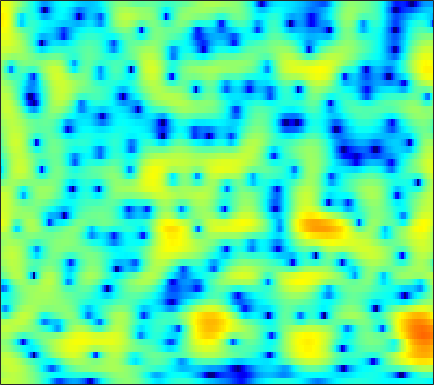

Source data for this figure (header and first rows):
2.9448, 3.071, 3.1853, 3.2365, 3.2342, 3.1755, 3.0561, 2.9264, 2.7006, 2.4128, 2.0608, 1.7545, 1.286, 0.75115, 0.30102, -0.36775, -1.1332, -1.779, -2.7519, -3.8748, -5.1782, -6.2976, -8.0142, -10.036
1.881, 2.235, 2.599, 2.847, 2.963, 3.027, 2.993, 2.905, 2.707, 2.419, 2.047, 1.713, 1.2, 0.6103, 0.1218, -0.5855, -1.349, -1.95, -2.777, -3.611, -4.423, -4.995, -5.677, -6.236
2.454, 2.839, 3.233, 3.493, 3.602, 3.639, 3.552, 3.406, 3.111, 2.703, 2.186, 1.729, 1.027, 0.2211, -0.456, -1.467, -2.615, -3.583, -5.055, -6.788, -8.87, -10.72, -13.52, -15.83
2.936, 3.295, 3.607, 3.73, 3.709, 3.535, 3.197, 2.841, 2.235, 1.492, 0.6276, -0.08201, -1.074, -2.058, -2.753, -3.57, -4.245, -4.668, -5.162, -5.622, -6.075, -6.388, -6.662, -6.592
2.765, 2.92, 2.966, 2.822, 2.59, 2.112, 1.436, 0.7951, -0.2508, -1.555, -3.203, -4.739, -7.402, -11.33, -16.05, -27.38, -16.36, -11.96, -8.39, -6.008, -4.243, -3.168, -1.937, -0.8693
1.092, 1.078, 0.8904, 0.4856, 0.03664, -0.7587, -1.749, -2.589, -3.759, -4.912, -5.951, -6.599, -7.247, -7.617, -7.653, -7.375, -6.656, -5.873, -4.649, -3.344, -2.071, -1.177, -0.07803, 0.912
0.6073, 0.5917, 0.318, -0.2765, -0.9661, -2.281, -4.164, -6.079, -9.626, -15.24, -21.78, -17.22, -11.79, -8.561, -6.856, -5.164, -3.84, -2.997, -1.996, -1.088, -0.2597, 0.3039, 0.9854, 1.61
1.939, 2.115, 2.091, 1.799, 1.428, 0.7394, -0.1739, -0.995, -2.159, -3.143, -3.629, -3.601, -3.169, -2.587, -2.158, -1.632, -1.188, -0.9114, -0.6483, -0.4853, -0.4183, -0.4096, -0.4218, -0.4183
2.824, 3.05, 3.2, 3.2, 3.123, 2.955, 2.74, 2.542, 2.235, 1.874, 1.5, 1.233, 0.8697, 0.4472, 0.07095, -0.5051, -1.158, -1.719, -2.542, -3.439, -4.373, -5.082, -6.109, -7.379
2.26, 2.28, 2.394, 2.569, 2.716, 2.906, 3.096, 3.217, 3.318, 3.275, 3.059, 2.765, 2.193, 1.396, 0.6163, -0.7615, -2.656, -4.501, -7.636, -11.48, -14.03, -13.3, -11.29, -10.08
-2.763, -3.742, -4.15, -3.214, -2.014, -0.3766, 0.9989, 1.82, 2.666, 3.246, 3.544, 3.571, 3.343, 2.845, 2.271, 1.204, -0.1961, -1.42, -3.231, -4.985, -5.896, -5.647, -4.688, -3.769
-8.626, -11.31, -12.92, -10.08, -7.524, -4.694, -2.509, -1.244, 0.0292, 0.9475, 1.602, 1.933, 2.174, 2.198, 2.098, 1.858, 1.522, 1.222, 0.8108, 0.4639, 0.2333, 0.15, 0.1327, 0.2212
-5.362, -5.688, -5.766, -5.336, -4.779, -3.903, -2.948, -2.21, -1.275, -0.4734, 0.1665, 0.5649, 0.9929, 1.289, 1.438, 1.557, 1.589, 1.565, 1.506, 1.449, 1.369, 1.282, 1.158, 1.067
-6.356, -6.514, -6.398, -5.869, -5.236, -4.225, -3.208, -2.495, -1.601, -0.7957, -0.1197, 0.2933, 0.7476, 1.109, 1.33, 1.549, 1.7, 1.79, 1.875, 1.896, 1.864, 1.808, 1.678, 1.478
-13.13, -15, -13.42, -9.818, -7.519, -5.089, -3.196, -2.095, -0.9989, -0.2086, 0.3689, 0.6843, 0.9543, 1.151, 1.281, 1.458, 1.683, 1.878, 2.116, 2.287, 2.389, 2.417, 2.336, 2.034
-8.242, -8.525, -7.605, -5.555, -3.797, -1.848, -0.4366, 0.352, 1.057, 1.334, 1.214, 0.9168, 0.304, -0.4288, -0.8809, -1.028, -0.5276, 0.1196, 1.096, 1.999, 2.658, 2.929, 3.023, 2.828
-2.152, -1.375, -0.3152, 0.5701, 1.172, 1.929, 2.446, 2.608, 2.548, 2.119, 1.169, 0.03223, -2.194, -5.892, -10.86, -33.72, -9.688, -5.285, -1.907, 0.22, 1.549, 2.126, 2.443, 2.426
-0.4415, 0.3282, 1.202, 1.941, 2.324, 2.638, 2.795, 2.74, 2.42, 1.864, 1.043, 0.2434, -0.9959, -2.261, -3.051, -3.553, -3.286, -2.735, -1.752, -0.8104, -0.101, 0.2967, 0.5769, 0.4618
0.9432, 1.513, 2.099, 2.558, 2.818, 2.969, 2.917, 2.776, 2.399, 1.807, 1.076, 0.4342, -0.4999, -1.409, -2.015, -2.613, -2.919, -2.912, -2.574, -2.062, -1.545, -1.176, -0.8077, -0.7362
1.612, 2.157, 2.756, 3.125, 3.292, 3.389, 3.242, 3.007, 2.528, 1.794, 0.8209, -0.07387, -1.532, -3.342, -4.908, -7.147, -8.72, -8.655, -7.173, -5.28, -3.537, -2.549, -1.589, -0.8979
1.211, 1.819, 2.451, 2.869, 3.015, 3.052, 2.917, 2.664, 2.17, 1.48, 0.5011, -0.4129, -1.972, -4.045, -6.058, -9.521, -13.14, -12.95, -9.339, -6.28, -4.031, -2.761, -1.565, -0.7015
0.6787, 1.239, 1.686, 1.94, 2, 1.889, 1.693, 1.483, 1.117, 0.7118, 0.2143, -0.2336, -0.9131, -1.672, -2.261, -2.964, -3.389, -3.43, -3.224, -2.679, -2.061, -1.633, -1.024, -0.5741
1.632, 1.855, 1.851, 1.504, 1.109, 0.4317, -0.2678, -0.633, -0.8498, -0.7592, -0.4514, -0.2333, -0.01737, 0.05724, 0.03003, -0.09765, -0.2785, -0.4306, -0.6546, -0.8204, -0.9492, -1.042, -1.023, -0.9432
4.298, 4.084, 3.46, 2.252, 0.8907, -1.659, -5.542, -8.953, -8.645, -4.571, -1.68, -0.1989, 1.076, 1.772, 2.004, 1.997, 1.649, 1.19, 0.4182, -0.6445, -1.765, -2.483, -3.326, -3.517
5.551, 5.258, 4.569, 3.469, 2.333, 0.4905, -1.654, -2.859, -2.999, -1.638, -0.05339, 0.8986, 1.784, 2.227, 2.284, 1.995, 1.267, 0.4126, -1.199, -3.598, -7.024, -10.79, -18.6, -16.21
4.658, 4.538, 4.155, 3.639, 3.139, 2.437, 1.807, 1.414, 1.123, 1.017, 1.086, 1.154, 1.198, 1.122, 0.9303, 0.4552, -0.2877, -1.083, -2.505, -4.278, -6.558, -8.179, -10.23, -10.82
4.134, 4.08, 3.866, 3.503, 3.174, 2.647, 2.114, 1.716, 1.24, 0.8607, 0.5738, 0.438, 0.3088, 0.1888, 0.07329, -0.1636, -0.5443, -0.94, -1.612, -2.447, -3.381, -4.115, -5.062, -5.983
4.144, 4.067, 3.842, 3.405, 2.978, 2.249, 1.349, 0.6172, -0.4035, -1.261, -1.803, -1.903, -1.674, -1.22, -0.848, -0.4315, -0.1937, -0.1171, -0.1858, -0.4306, -0.7968, -1.2, -1.732, -2.446
4.027, 3.984, 3.765, 3.299, 2.75, 1.722, 0.2215, -1.266, -4.008, -7.825, -11.58, -10.55, -6.649, -3.691, -2.13, -0.6718, 0.2836, 0.7517, 1.113, 1.23, 1.16, 0.992, 0.6363, 0.1326
2.401, 2.6, 2.659, 2.536, 2.224, 1.553, 0.4494, -0.6729, -2.605, -4.832, -6.349, -6.098, -4.4, -2.522, -1.382, -0.2363, 0.5579, 0.956, 1.288, 1.461, 1.473, 1.429, 1.186, 0.8751
-1.051, -0.3396, 0.5113, 1.131, 1.457, 1.628, 1.57, 1.363, 0.9921, 0.563, 0.2548, 0.1251, 0.09678, 0.1457, 0.171, 0.1567, 0.05453, -0.04559, -0.1515, -0.1825, -0.1173, -0.04524, 0.07271, 0.05994
-6.005, -4.039, -1.789, -0.06636, 0.9472, 1.934, 2.586, 2.881, 3.054, 3.019, 2.807, 2.544, 2.042, 1.332, 0.6511, -0.5034, -1.94, -3.111, -4.474, -4.957, -4.237, -3.35, -2.106, -1.23
-9.074, -5.995, -2.95, -0.5917, 0.7472, 2.142, 3.094, 3.59, 3.946, 4.023, 3.805, 3.458, 2.732, 1.671, 0.6069, -1.296, -3.999, -6.953, -13.63, -20.18, -10.46, -6.82, -3.912, -2.135
-6.385, -4.6, -2.35, -0.483, 0.699, 1.935, 2.835, 3.293, 3.629, 3.671, 3.426, 3.072, 2.374, 1.447, 0.6026, -0.6829, -2.056, -3.089, -4.109, -4.499, -4.124, -3.485, -2.583, -1.782
-4.243, -2.865, -1.21, 0.2346, 1.153, 2.131, 2.827, 3.142, 3.32, 3.196, 2.812, 2.361, 1.58, 0.6402, -0.09959, -1.051, -1.844, -2.249, -2.538, -2.508, -2.234, -1.97, -1.579, -1.301
-2.76, -1.413, 0.1308, 1.421, 2.183, 2.979, 3.462, 3.634, 3.583, 3.22, 2.53, 1.787, 0.4981, -1.119, -2.496, -4.317, -5.589, -5.765, -5.101, -3.947, -2.842, -2.147, -1.445, -1.005
-1.696, -0.3355, 1.19, 2.354, 3.04, 3.666, 4, 4.057, 3.852, 3.328, 2.427, 1.48, -0.2356, -2.64, -5.149, -10.28, -22.37, -18.44, -9.807, -6.002, -3.733, -2.622, -1.65, -1.113
-0.7047, 0.3872, 1.575, 2.506, 3.034, 3.5, 3.719, 3.707, 3.477, 2.983, 2.229, 1.495, 0.2903, -1.141, -2.293, -3.748, -4.71, -4.869, -4.394, -3.558, -2.72, -2.25, -1.852, -1.773
0.2679, 0.9979, 1.831, 2.48, 2.819, 3.116, 3.196, 3.126, 2.87, 2.435, 1.863, 1.356, 0.6197, -0.1306, -0.6637, -1.269, -1.684, -1.865, -1.935, -1.862, -1.804, -1.773, -1.884, -2.215
1.121, 1.689, 2.324, 2.762, 2.953, 3.047, 2.934, 2.738, 2.327, 1.782, 1.149, 0.6365, -0.0427, -0.6619, -1.058, -1.453, -1.671, -1.732, -1.694, -1.576, -1.479, -1.417, -1.49, -1.755
1.912, 2.497, 3.043, 3.325, 3.388, 3.227, 2.839, 2.402, 1.631, 0.7021, -0.361, -1.195, -2.279, -3.234, -3.773, -4.156, -4.114, -3.82, -3.203, -2.482, -1.73, -1.284, -0.8302, -0.5865
2.555, 3.151, 3.603, 3.727, 3.603, 3.149, 2.384, 1.589, 0.2608, -1.38, -3.322, -4.942, -7.272, -9.661, -11.3, -12.54, -11.69, -9.935, -7.304, -4.909, -2.929, -1.747, -0.4607, 0.4352
2.883, 3.293, 3.547, 3.44, 3.099, 2.357, 1.206, 0.05666, -1.86, -4.335, -7.424, -10.18, -14.44, -18.92, -22.28, -26.76, -22.27, -16.68, -11.07, -7.141, -4.185, -2.364, -0.5348, 0.8452
2.846, 3.011, 2.983, 2.632, 2.167, 1.241, -0.06481, -1.308, -3.379, -6.031, -9.405, -12.61, -18.39, -26.59, -26.22, -20.15, -15.76, -12.97, -9.555, -6.516, -3.917, -2.261, -0.4126, 1.057
2.387, 2.362, 2.092, 1.598, 1.097, 0.1832, -0.976, -2.002, -3.658, -5.591, -7.731, -9.403, -11.47, -12.89, -13.23, -12.65, -11.14, -9.7, -7.432, -5.169, -3.102, -1.673, 0.01233, 1.352
1.746, 1.507, 1.029, 0.4226, -0.111, -0.8796, -1.722, -2.438, -3.554, -4.864, -6.439, -7.793, -9.782, -11.87, -13.13, -13.43, -11.63, -9.549, -6.791, -4.281, -2.094, -0.7087, 0.8231, 2.052
1, 0.3561, -0.7089, -1.881, -2.663, -3.248, -3.389, -3.416, -3.521, -3.966, -4.898, -5.987, -8.119, -11.46, -15.28, -18.75, -12.58, -8.771, -5.11, -2.417, -0.349, 0.855, 2.173, 3.159
0.3191, -0.9445, -3.605, -8.036, -13.21, -13.66, -8.002, -5.468, -3.537, -2.636, -2.403, -2.55, -3.034, -3.637, -3.938, -3.897, -3.196, -2.316, -1.011, 0.2761, 1.428, 2.196, 3.008, 3.57
1.099, 0.2067, -1.425, -3.369, -4.62, -4.922, -3.749, -2.634, -1.45, -0.6813, -0.282, -0.1709, -0.202, -0.3265, -0.4128, -0.4642, -0.3755, -0.1847, 0.146, 0.5622, 1.03, 1.401, 1.781, 2.044
2.717, 2.487, 2.048, 1.576, 1.282, 1.054, 1.012, 1.05, 1.118, 1.121, 0.9957, 0.8098, 0.4451, -0.02308, -0.434, -0.99, -1.516, -1.851, -2.14, -2.222, -2.069, -1.854, -1.514, -1.182
3.926, 3.974, 3.914, 3.756, 3.607, 3.359, 3.061, 2.805, 2.423, 1.95, 1.359, 0.8184, -0.04598, -1.111, -2.056, -3.528, -5.227, -6.601, -8.148, -8.753, -8.253, -7.507, -6.351, -5.446
4.583, 4.743, 4.803, 4.698, 4.519, 4.164, 3.7, 3.288, 2.647, 1.901, 1.039, 0.2958, -0.8675, -2.302, -3.613, -5.822, -8.869, -12.12, -19.65, -29.79, -16.52, -13.04, -10.5, -9.168
5.125, 5.305, 5.316, 5.088, 4.767, 4.188, 3.472, 2.871, 2, 1.099, 0.1781, -0.5365, -1.567, -2.73, -3.738, -5.284, -7.051, -8.457, -10.1, -10.95, -10.9, -10.57, -10.13, -10.01
6.085, 6.159, 5.956, 5.425, 4.826, 3.779, 2.483, 1.411, 0.003674, -1.179, -1.999, -2.399, -2.795, -3.206, -3.592, -4.259, -5.034, -5.622, -6.399, -7.033, -7.565, -7.845, -8.204, -8.709
7.27, 7.182, 6.724, 5.847, 4.892, 3.132, 0.7159, -1.648, -5.589, -9.356, -9.019, -7.234, -5.397, -4.448, -4.18, -4.26, -4.701, -5.165, -5.872, -6.556, -7.054, -7.285, -7.471, -7.625
7.512, 7.359, 6.836, 5.907, 4.912, 3.124, 0.7249, -1.564, -5.247, -8.54, -8.51, -7.135, -5.648, -4.944, -4.889, -5.323, -6.296, -7.371, -9.078, -10.82, -11.74, -11.63, -10.64, -9.382
6.711, 6.615, 6.226, 5.542, 4.831, 3.662, 2.264, 1.131, -0.3595, -1.643, -2.597, -3.126, -3.738, -4.422, -5.091, -6.314, -8.04, -9.812, -13.17, -18.95, -30.66, -22.03, -15.26, -11.77
5.86, 5.852, 5.627, 5.176, 4.698, 3.899, 2.955, 2.186, 1.101, 0.003957, -1.077, -1.881, -2.952, -4.067, -4.95, -6.241, -7.665, -8.802, -10.35, -11.69, -12.3, -12.11, -11.2, -9.973
